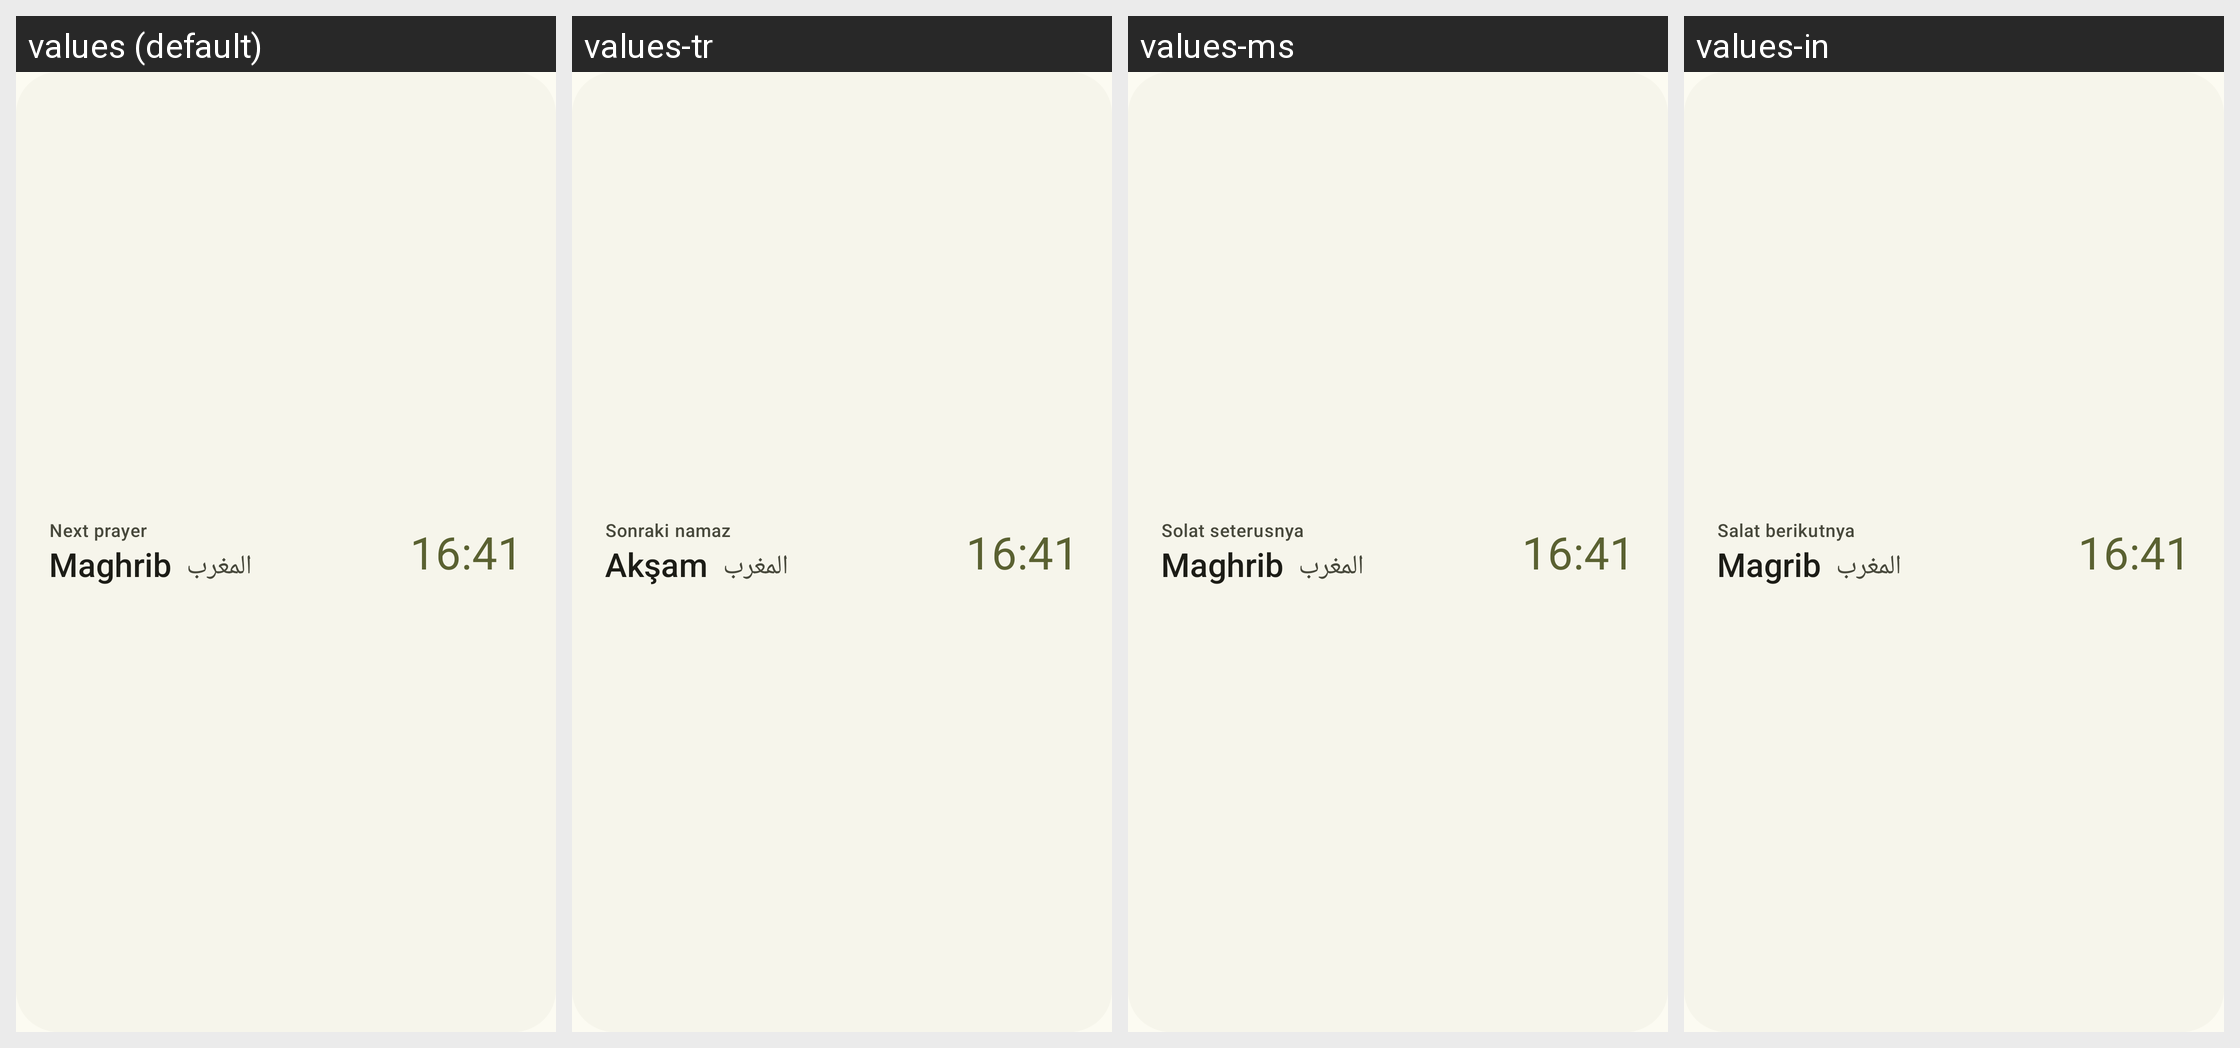

The Android screen above is rendered under several locales of the same app. Produce the string resources it draws, with the default and per-locale values.
Android screen res/layout/widget_next_prayer.xml rendered under 4 locales, left to right: values (default), values-tr, values-ms, values-in. Device: Nexus 5 (rendered at 1080×1920; each locale shown at half size, 540×960, under a caption strip naming it); theme AppTheme.
Other locales in the repository, not shown: values-ar, values-de, values-es, values-fr, values-it, values-ru.
Strings drawn on this screen, with the default value and each locale's value (text and hints the layout hard-codes, and strings that could not be matched under every locale, appear in the picture but are not listed):

next_prayer
  values: Next prayer
  values-tr: Sonraki namaz
  values-ms: Solat seterusnya
  values-in: Salat berikutnya

maghrib
  values: Maghrib
  values-tr: Akşam
  values-ms: Maghrib
  values-in: Magrib

arabic_maghrib
  values: المغرب
  values-tr: المغرب  [not translated; the default value is used]
  values-ms: المغرب  [not translated; the default value is used]
  values-in: المغرب  [not translated; the default value is used]

preview_maghrib
  values: 16:41
  values-tr: 16:41  [not translated; the default value is used]
  values-ms: 16:41  [not translated; the default value is used]
  values-in: 16:41  [not translated; the default value is used]
